pico-8 play session: no input (idle), after a click and taps of 🅾, ❎, 🅾+❎, 🅾 in the second before t = 0

[t = 4 s] idle ~4s (no d-pad/buttons)
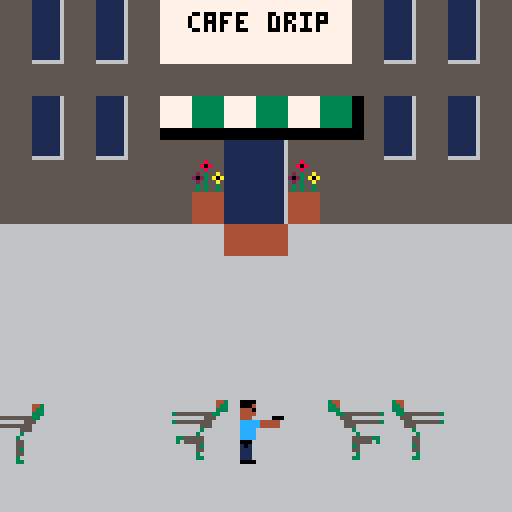
[t = 6 s] idle ~6s (no d-pad/buttons)
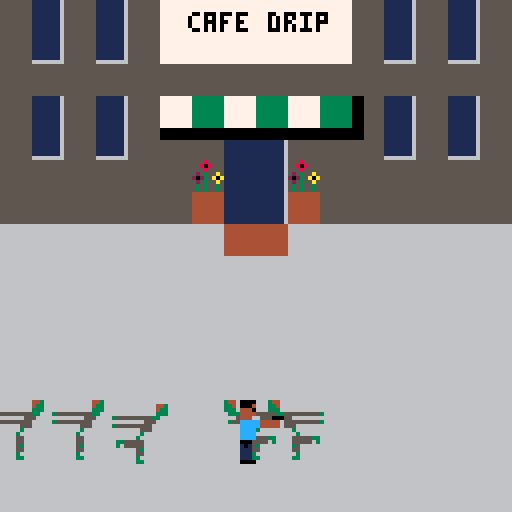
[t = 8 s] idle ~8s (no d-pad/buttons)
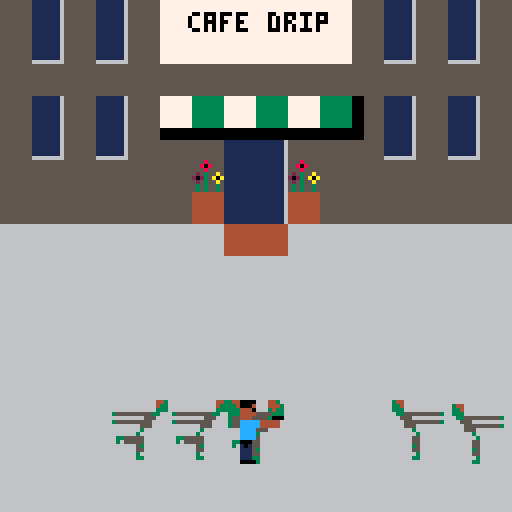

pico-8 cartridge
version 43
__lua__
-- main --
p1 = {
 s={0,2}, -- spr in animation
 si=1, -- animation frame index
 f=false, -- flip sprite?
 x=56, -- position
 y=100, -- position
 lafx=56, -- last anima frame x
 lafy=100, -- last anima frame y
 afd=5, -- anima frame delay
 wpn=0 -- weapon: 0 pistol, 1 shotgun
}

sgun = { -- shotgun
 delay=30,
 cnt=0
}

trigger_p = false

debug = ""

function _init()
 palt(9, true)
 palt(0, false)
end

function _update()
 e_spawn_cnt += 1
 
 if e_spawn_cnt >= e_spawn_delay then
  spawn_enemy()
  e_spawn_cnt = 0
 end
 
 if btn(0) and p1.x > 0 then
  p1.x -= 1
  p1.f = true 
 elseif btn(1) and p1.x < 110 then
  p1.x += 1
  p1.f = false
 end
 
 if btn(2) and p1.y > 42 then
  p1.y -= 1
 elseif btn(3) and p1.y < 110 then
  p1.y += 1
 end
 
 if btn(❎) or btn(🅾️) then
  if not trigger_p then
 	 if p1.wpn == 0 then
 	  sfx(0)
 	  enemy_coll_detect()
 	 elseif p1.wpn == 1 then
 	  if sgun.cnt == 0 then
 	   sgun.cnt = sgun.delay
 	   sfx(1)
 	   enemy_coll_detect()
 	  end
 	 end
  end
  
  trigger_p = true
 else
  trigger_p = false
 end
 
 if p1.wpn == 1 
  and sgun.cnt > 0 then
  sgun.cnt -= 1
 end
 
 update_enemies()
 
 if abs(p1.x - p1.lafx) 
  > p1.afd or 
  abs(p1.y - p1.lafy) 
  > p1.afd then

  p1.lafx = p1.x
  p1.lafy = p1.y
  
  -- get next animation frame
  p1.si=(p1.si % #p1.s) + 1
 end
end

function _draw()
 cls()
 map(0,0)
 draw_enemies()
 draw_particles(particles)
 spr(p1.s[p1.si],p1.x,p1.y,
  2,2,p1.f,false)
 say(58,12,"cafe drip", 0)

 print(debug)
end
-->8
-- particles --

particles = {}

function particle(x,y, 
 x_speed, y_speed, clr, life)
	local p = {
  x = x,
  y = y,
  x_speed = x_speed,
  y_speed = y_speed,
  clr = clr, -- pixel color
  life = life, -- frames until deletion
	}

	return p
end

function draw_particles(particles)
	for p in all(particles) do
		p.y += p.y_speed
		p.x += p.x_speed
		p.life -= 1

		if p.life > 0 then
		 pset(p.x, p.y, p.clr)
		else
	  del(particles, p)
		end
	end
end

-->8
-- dialog --

function say(x,y,msg,border)
  -- 1. split text into words using pico-8's native split
  local max_w = 42 
  local words = split(msg, " ")
  local lines = {}
  local curr = ""

  for w in all(words) do
    -- puny font characters are ~4 pixels wide
    if #curr * 4 + #w * 4 + 6 
     > max_w then
      add(lines, curr)
      curr = w
    else
      curr = (curr == "") and w or curr.." "..w
    end
  end
  add(lines, curr)

  -- 2. calculate dimensions (puny is 5px tall)
  local line_h = 6 
  local b_w = max_w
  local b_h = #lines * line_h + 3
  local bx = x - b_w/2 + 8
  local by = y - b_h - 2

  -- 3. draw bubble body and tail
  rectfill(bx, by, bx+b_w, by+b_h, 7)
  
  if border==1 then
   rect(bx, by, bx+b_w, by+b_h, 0)
  
	  -- simple triangle tail
	  line(x+6, by+b_h, x+7, by+b_h+2, 0)
	  line(x+8, by+b_h, x+7, by+b_h+2, 0)
	  pset(x+7, by+b_h, 7)
  end

  -- 4. print each line with \v (puny font)
  for i=1,#lines do
    print(lines[i], bx+2, by+2 + (i-1)*line_h, 0)
  end
end

-->8
-- enemies --

enemies = {}

e_spawn_cnt = 0
e_spawn_delay = 30

function spawn_enemy()
 add(enemies, {
	 s=8,
	 spd=0.5, -- movement speed
	 f=true,
	 x=rnd({-20,128}),
	 y=rnd(56) + 56,
	 d_afd=20, -- death anim frm delay
	 d_afc=0, -- death anim frm cnt
	 dead=0,
	 afd=7, -- anima frame delay
	 afc=0,
	})
end

function update_enemies()
 for e in all(enemies) do
	 if e.dead == 1 then
	  e.d_afc += 1
	  
	  if e.d_afc >= e.d_afd then
		  e.d_afc = 0
		  
		  if e.s == 12 then
		   e.s = 14
		  elseif e.s == 44 then
		   e.s = 46
		  end
		 end
	 else
	  if p1.x < e.x - e.spd then
	   e.x -= e.spd
	   e.f = false
	  elseif p1.x > e.x + e.spd then
	   e.x += e.spd
	   e.f = true
	  end
	  
	  if p1.y < e.y - e.spd then
	   e.y -= e.spd
	  elseif p1.y > e.y + e.spd then
	   e.y += e.spd
	  end
	  
	  e.afc += 1
	  
	  if e.afc >= e.afd then
	   e.afc = 0
	   if e.s == 8 then
	    e.s = 10
	   else
	    e.s = 8
	   end
	  end 
	 end
 end
end

function draw_enemies()
 for e in all(enemies) do
  spr(e.s,e.x,e.y,2,2,e.f,false)
 end
end

function enemy_coll_detect() 
 local hbox = 4 -- hit box
 
 if p1.wpn == 1 then
  hbox = 12
 end
 
 for e in all(enemies) do
  if e.dead == 0 and 
   ((e.x < p1.x and p1.f) or
   (e.x > p1.x and not p1.f)) and 
   (e.y > p1.y-hbox and e.y < p1.y+hbox) 
   then
      
   e.dead=1
   
   for i=1,20 do
   	local xs = rnd(3 - 0) + 0
		  local ys = rnd(1 - -1) + -1
    add(particles, 
     particle(e.x+4,e.y,
      xs,ys,3,10))
   end
  
   if p1.wpn == 0 then
 	  e.s = 12
 	  return -- pistol hits 1 at a time
 	 elseif p1.wpn == 1 then
 	  e.s = 46
 	 end
  end
 end
end
__gfx__
99990000999999999999000099999999000000000000000000000000000000009999999999999999999999999999999999999999999999999999999999999999
99990004999999999999000499999999000000000000000000000000000000009344999999999999344999999999999999999999999999999999999999999999
99994440999999999999444099999999000000000000000000000000000000009334999999999999334999999999999999999999999999999999999999999999
99994444999999999999444499999999000000000000000000000000000000009333999999999999333999999999999999999999999999999999999999999999
99994449999900099999444999990009000000000000000000000000000000009933555555555399993355555555539999999999999939999999999999999999
9999ccccc44444999999ccccc4444499000000000000000000000000000000009995559999999999999555999999999999999999955399999999999999999999
9999ccccc44444999999ccccc4444499000000000000000000000000000000009999555555555399999955555555539999999999555599999999999999999999
9999cccc999999999999cccc99999999000000000000000000000000000000009999555999999999999955599999999999999999559599999999999999999999
9999cccc999999999999cccc99999999000000000000000000000000000000009999993999999999999999399999999999999999359599999999999999999999
9999cccc999999999999cccc99999999000000000000000000000000000000009999999399999999999999939999999999999993959599999999999999999999
99990009999999999999000999999999000000000000000000000000000000009999995599999999999999555553399999999955959599999999999999999999
99991019999999999999101111199999000000000000000000000000000000009999995599999999999999555559399999999955959599999999999999999999
99991119999999999999111111199999000000000000000000000000000000009999993599999999999999359999999999999935939399999999999999999999
99991119999999990111111991199999000000000000000000000000000000009999995599999999999999559999999999999955999999999999999999999999
99991119999999990111111991199999000000000000000000000000000000009999999399999999999999939999999999999993999999999993953559955559
99990000999999990099999990009999000000000000000000000000000000009999993399999999999999339999999999999933999999999993355553355533
99999999999999999999999999999999000000000000000000000000000000000000000000000000000000000000000000000000000000009999999999999999
99911199999999999991119999999999000000000000000000000000000000000000000000000000000000000000000000000000000000009999999999999399
99911119999999999991111999999999000000000000000000000000000000000000000000000000000000000000000000000000000000009999399999999999
999af09999999999999af09999999999000000000000000000000000000000000000000000000000000000000000000000000000000000009999999999999999
99afff999999999999afff9999999999000000000000000000000000000000000000000000000000000000000000000000000000000000009999999939999999
999ff99999999999999ff99999999999000000000000000000000000000000000000000000000000000000000000000000000000000000009999999993999399
990ccc0955555555990ccc0955555555000000000000000000000000000000000000000000000000000000000000000000000000000000009999999999999999
9900cc05444499999900cc0544449999000000000000000000000000000000000000000000000000000000000000000000000000000000009399939999999999
990ccccf99ff9999990ccccf99ff9999000000000000000000000000000000000000000000000000000000000000000000000000000000009399999999999999
990ccccf99999999990ccccf99999999000000000000000000000000000000000000000000000000000000000000000000000000000000009999999999999593
99900099999999999990009999999999000000000000000000000000000000000000000000000000000000000000000000000000000000009999999993999599
99910199999999999991011119999999000000000000000000000000000000000000000000000000000000000000000000000000000000009993999999999599
99911199999999999991111119999999000000000000000000000000000000000000000000000000000000000000000000000000000000009999999999939599
99911199999999990111119119999999000000000000000000000000000000000000000000000000000000000000000000000000000000009999999999999399
99911199999999990111119119999999000000000000000000000000000000000000000000000000000000000000000000000000000000009555533999999999
99900009999999990099999000999999000000000000000000000000000000000000000000000000000000000000000000000000000000009553593999399999
66666666cccccccc7777777700000000333333338888888855555555111111116111111111111116111111160000000000055555000555550000000000000000
66666666cccccccc7777777700000000333333338888888855555555111111116111111111111116111111160000000000055555000555550000000000000000
66666666cccccccc7777777700000000333333338888888855555555111111116111111111111116111111160000000000055555000555550000000000000000
66666666cccccccc7777777700000000333333338888888855555555111111116111111111111116111111165555555500055555555555551111111111111116
66666666cccccccc7777777700000000333333338888888855555555111111116111111111111116111111165555555500055555555555551111111111111116
66666666cccccccc7777777700000000333333338888888855555555111111116111111111111116111111165555555500055555555555551111111111111116
66666666cccccccc7777777700000000333333338888888855555555111111116111111111111116111111165555555500055555555555551111111111111116
66666666cccccccc7777777700000000333333338888888855555555111111116111111111111116666666665555555500055555555555551111111111111116
44444444555855550000000000000000000000000000000000000000000000000000000000000000000000000000000000000000000000000000000000000000
44444444558085550000000000000000000000000000000000000000000000000000000000000000000000000000000000000000000000000000000000000000
44444444555855550000000000000000000000000000000000000000000000000000000000000000000000000000000000000000000000000000000000000000
44444444525355a50000000000000000000000000000000000000000000000000000000000000000000000000000000000000000000000000000000000000000
4444444420235a0a0000000000000000000000000000000000000000000000000000000000000000000000000000000000000000000000000000000000000000
44444444525355a50000000000000000000000000000000000000000000000000000000000000000000000000000000000000000000000000000000000000000
44444444535355350000000000000000000000000000000000000000000000000000000000000000000000000000000000000000000000000000000000000000
44444444535355350000000000000000000000000000000000000000000000000000000000000000000000000000000000000000000000000000000000000000
__map__
4649464946424242424242464946494600000000000000000000000000000000000000000000000000000000000000000000000000000000000000000000000000000000000000000000000000000000000000000000000000000000000000000000000000000000000000000000000000000000000000000000000000000000
464a464a46424242424242464a464a4600000000000000000000000000000000000000000000000000000000000000000000000000000000000000000000000000000000000000000000000000000000000000000000000000000000000000000000000000000000000000000000000000000000000000000000000000000000
4646464646464646464646464646464600000000000000000000000000000000000000000000000000000000000000000000000000000000000000000000000000000000000000000000000000000000000000000000000000000000000000000000000000000000000000000000000000000000000000000000000000000000
46494649464244424442444c4946494600000000000000000000000000000000000000000000000000000000000000000000000000000000000000000000000000000000000000000000000000000000000000000000000000000000000000000000000000000000000000000000000000000000000000000000000000000000
464a464a464b4b4e4f4b4b4d4a464a4600000000000000000000000000000000000000000000000000000000000000000000000000000000000000000000000000000000000000000000000000000000000000000000000000000000000000000000000000000000000000000000000000000000000000000000000000000000
4646464646465147495146464646464600000000000000000000000000000000000000000000000000000000000000000000000000000000000000000000000000000000000000000000000000000000000000000000000000000000000000000000000000000000000000000000000000000000000000000000000000000000
4646464646465047495046464646464600000000000000000000000000000000000000000000000000000000000000000000000000000000000000000000000000000000000000000000000000000000000000000000000000000000000000000000000000000000000000000000000000000000000000000000000000000000
4040404040404050504040404040404000000000000000000000000000000000000000000000000000000000000000000000000000000000000000000000000000000000000000000000000000000000000000000000000000000000000000000000000000000000000000000000000000000000000000000000000000000000
4040404040404040404040404040404000000000000000000000000000000000000000000000000000000000000000000000000000000000000000000000000000000000000000000000000000000000000000000000000000000000000000000000000000000000000000000000000000000000000000000000000000000000
4040404040404040404040404040404000000000000000000000000000000000000000000000000000000000000000000000000000000000000000000000000000000000000000000000000000000000000000000000000000000000000000000000000000000000000000000000000000000000000000000000000000000000
4040404040404040404040404040404000000000000000000000000000000000000000000000000000000000000000000000000000000000000000000000000000000000000000000000000000000000000000000000000000000000000000000000000000000000000000000000000000000000000000000000000000000000
4040404040404040404040404040404000000000000000000000000000000000000000000000000000000000000000000000000000000000000000000000000000000000000000000000000000000000000000000000000000000000000000000000000000000000000000000000000000000000000000000000000000000000
4040404040404040404040404040404000000000000000000000000000000000000000000000000000000000000000000000000000000000000000000000000000000000000000000000000000000000000000000000000000000000000000000000000000000000000000000000000000000000000000000000000000000000
4040404040404040404040404040404000000000000000000000000000000000000000000000000000000000000000000000000000000000000000000000000000000000000000000000000000000000000000000000000000000000000000000000000000000000000000000000000000000000000000000000000000000000
4040404040404040404040404040404000000000000000000000000000000000000000000000000000000000000000000000000000000000000000000000000000000000000000000000000000000000000000000000000000000000000000000000000000000000000000000000000000000000000000000000000000000000
4040404040404040404040404040404000000000000000000000000000000000000000000000000000000000000000000000000000000000000000000000000000000000000000000000000000000000000000000000000000000000000000000000000000000000000000000000000000000000000000000000000000000000
